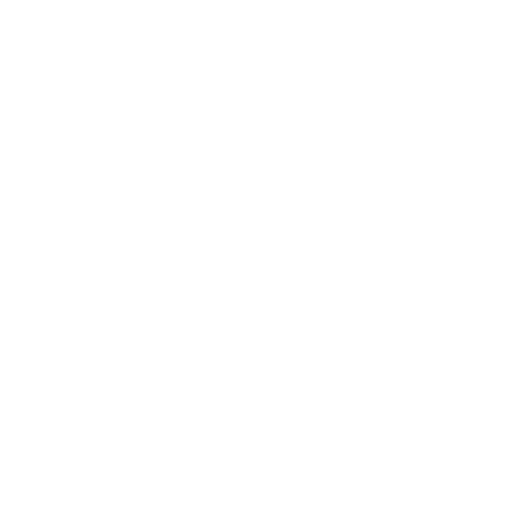
t = 0.00 s
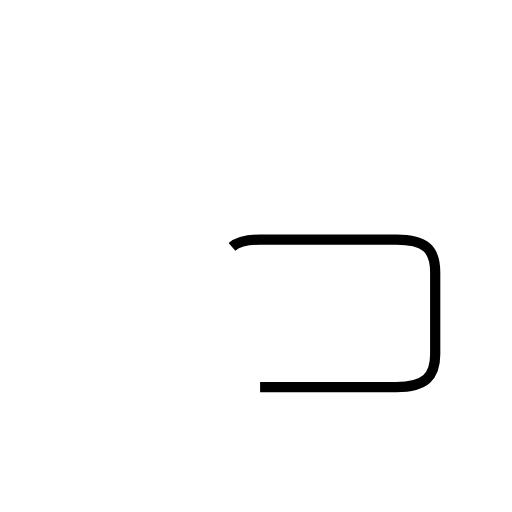
t = 1.47 s
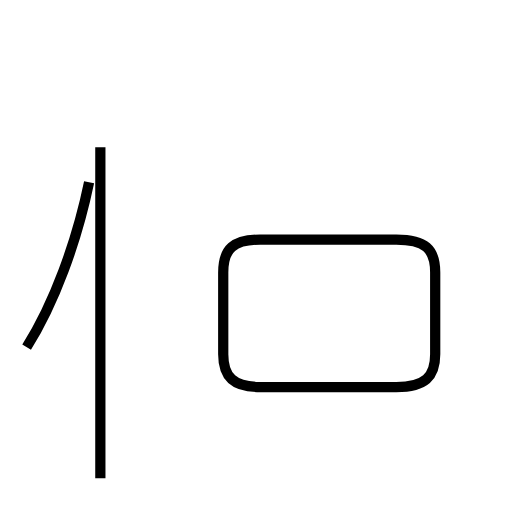
t = 3.45 s
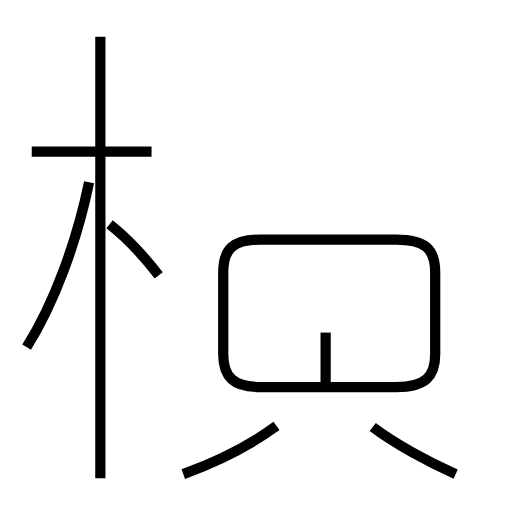
t = 5.07 s
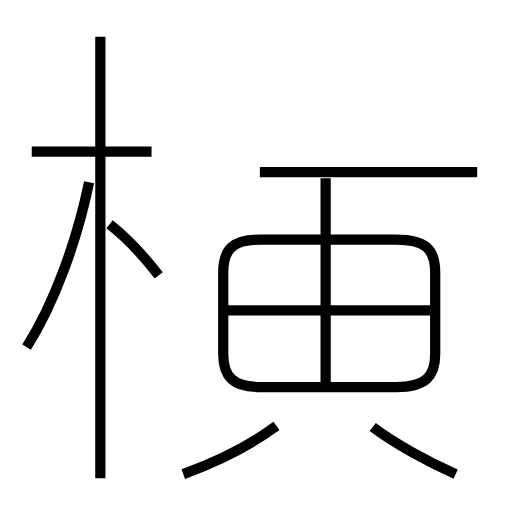
t = 6.75 s
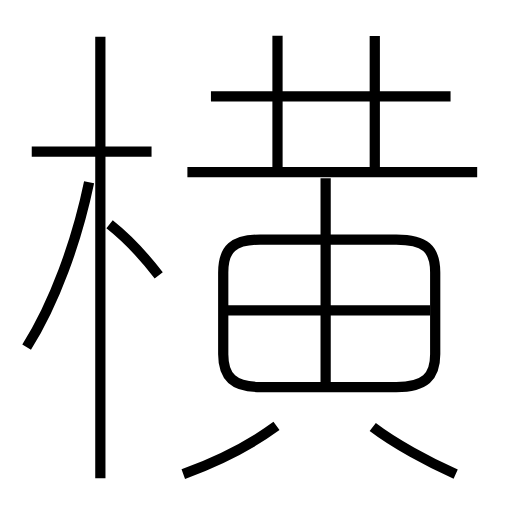
t = 8.47 s

The animated SVG that drew these frames (rendered in a browser with its animation timeline set to each time). Animation: 13 SMIL elements (animate=13); one cycle of 8.47 s.

<?xml version='1.0' encoding='utf-8'?>
<svg viewBox="0.0 -6.0 50.0 50.0" version="1.1" xmlns="http://www.w3.org/2000/svg"><rect x="-1000" y="-1000" width="2000" height="2000" stroke="white" fill="white" /><g style="fill:none;stroke:#000000;stroke-width:1"><path d="M 25.4 -6.2 L 38.7 -6.2 C 41.5 -6.2 42.5 -7.2 42.5 -9.4 L 42.5 -17.4 C 42.5 -19.7 41.5 -20.6 38.7 -20.6 L 25.4 -20.6 C 22.8 -20.6 21.8 -19.7 21.8 -17.4 L 21.8 -9.4 C 21.8 -7.2 22.8 -6.2 25.4 -6.2 Z " transform="translate(0.0 38.0)" stroke-dasharray="65.35750499466292" stroke-dashoffset="65.35750499466292"><animate attributeName="stroke-dashoffset" from="65.35750499466292" to="0" dur="1.9607251498398874s" begin="0s; anim_end.end" fill="freeze" id="anim0" /></path><path d="M 2.6 -10.1 C 5.3 -14.4 7.5 -20.4 8.7 -26.2 " transform="translate(0.0 38.0)" stroke-dasharray="17.30043878029177" stroke-dashoffset="17.30043878029177"><animate attributeName="stroke-dashoffset" from="17.30043878029177" to="0" dur="0.5190131634087531s" begin="anim0.end" fill="freeze" id="anim1" /></path><path d="M 9.8 2.7 L 9.8 -40.4 " transform="translate(0.0 38.0)" stroke-dasharray="43.1" stroke-dashoffset="43.1"><animate attributeName="stroke-dashoffset" from="43.1" to="0" dur="1.293s" begin="anim1.end" fill="freeze" id="anim2" /></path><path d="M 17.9 2.3 C 20.9 1.2 24.4 -0.5 27.0 -2.4 " transform="translate(0.0 38.0)" stroke-dasharray="10.272332445343345" stroke-dashoffset="10.272332445343345"><animate attributeName="stroke-dashoffset" from="10.272332445343345" to="0" dur="0.30816997336030033s" begin="anim2.end" fill="freeze" id="anim3" /></path><path d="M 15.5 -17.1 C 14.2 -18.8 12.6 -20.6 10.7 -22.1 " transform="translate(0.0 38.0)" stroke-dasharray="6.9490349051279905" stroke-dashoffset="6.9490349051279905"><animate attributeName="stroke-dashoffset" from="6.9490349051279905" to="0" dur="0.2084710471538397s" begin="anim3.end" fill="freeze" id="anim4" /></path><path d="M 14.8 -29.2 L 3.1 -29.2 " transform="translate(0.0 38.0)" stroke-dasharray="11.700000000000001" stroke-dashoffset="11.700000000000001"><animate attributeName="stroke-dashoffset" from="11.700000000000001" to="0" dur="0.35100000000000003s" begin="anim4.end" fill="freeze" id="anim5" /></path><path d="M 44.5 2.3 C 41.8 1.1 38.5 -0.7 36.4 -2.3 " transform="translate(0.0 38.0)" stroke-dasharray="9.332694697723863" stroke-dashoffset="9.332694697723863"><animate attributeName="stroke-dashoffset" from="9.332694697723863" to="0" dur="0.2799808409317159s" begin="anim5.end" fill="freeze" id="anim6" /></path><path d="M 31.8 -6.5 L 31.8 -26.6 " transform="translate(0.0 38.0)" stroke-dasharray="20.1" stroke-dashoffset="20.1"><animate attributeName="stroke-dashoffset" from="20.1" to="0" dur="0.603s" begin="anim6.end" fill="freeze" id="anim7" /></path><path d="M 42.0 -13.7 L 22.2 -13.7 " transform="translate(0.0 38.0)" stroke-dasharray="19.8" stroke-dashoffset="19.8"><animate attributeName="stroke-dashoffset" from="19.8" to="0" dur="0.594s" begin="anim7.end" fill="freeze" id="anim8" /></path><path d="M 46.6 -27.2 L 18.3 -27.2 " transform="translate(0.0 38.0)" stroke-dasharray="28.3" stroke-dashoffset="28.3"><animate attributeName="stroke-dashoffset" from="28.3" to="0" dur="0.849s" begin="anim8.end" fill="freeze" id="anim9" /></path><path d="M 27.1 -27.2 L 27.1 -40.5 " transform="translate(0.0 38.0)" stroke-dasharray="13.3" stroke-dashoffset="13.3"><animate attributeName="stroke-dashoffset" from="13.3" to="0" dur="0.399s" begin="anim9.end" fill="freeze" id="anim10" /></path><path d="M 44.0 -34.6 L 20.6 -34.6 " transform="translate(0.0 38.0)" stroke-dasharray="23.4" stroke-dashoffset="23.4"><animate attributeName="stroke-dashoffset" from="23.4" to="0" dur="0.702s" begin="anim10.end" fill="freeze" id="anim11" /></path><path d="M 36.6 -27.2 L 36.6 -40.5" transform="translate(0.0 38.0)" stroke-dasharray="13.3" stroke-dashoffset="13.3"><animate attributeName="stroke-dashoffset" from="13.3" to="0" dur="0.399s" begin="anim11.end" fill="freeze" id="anim_end" /></path></g></svg>
